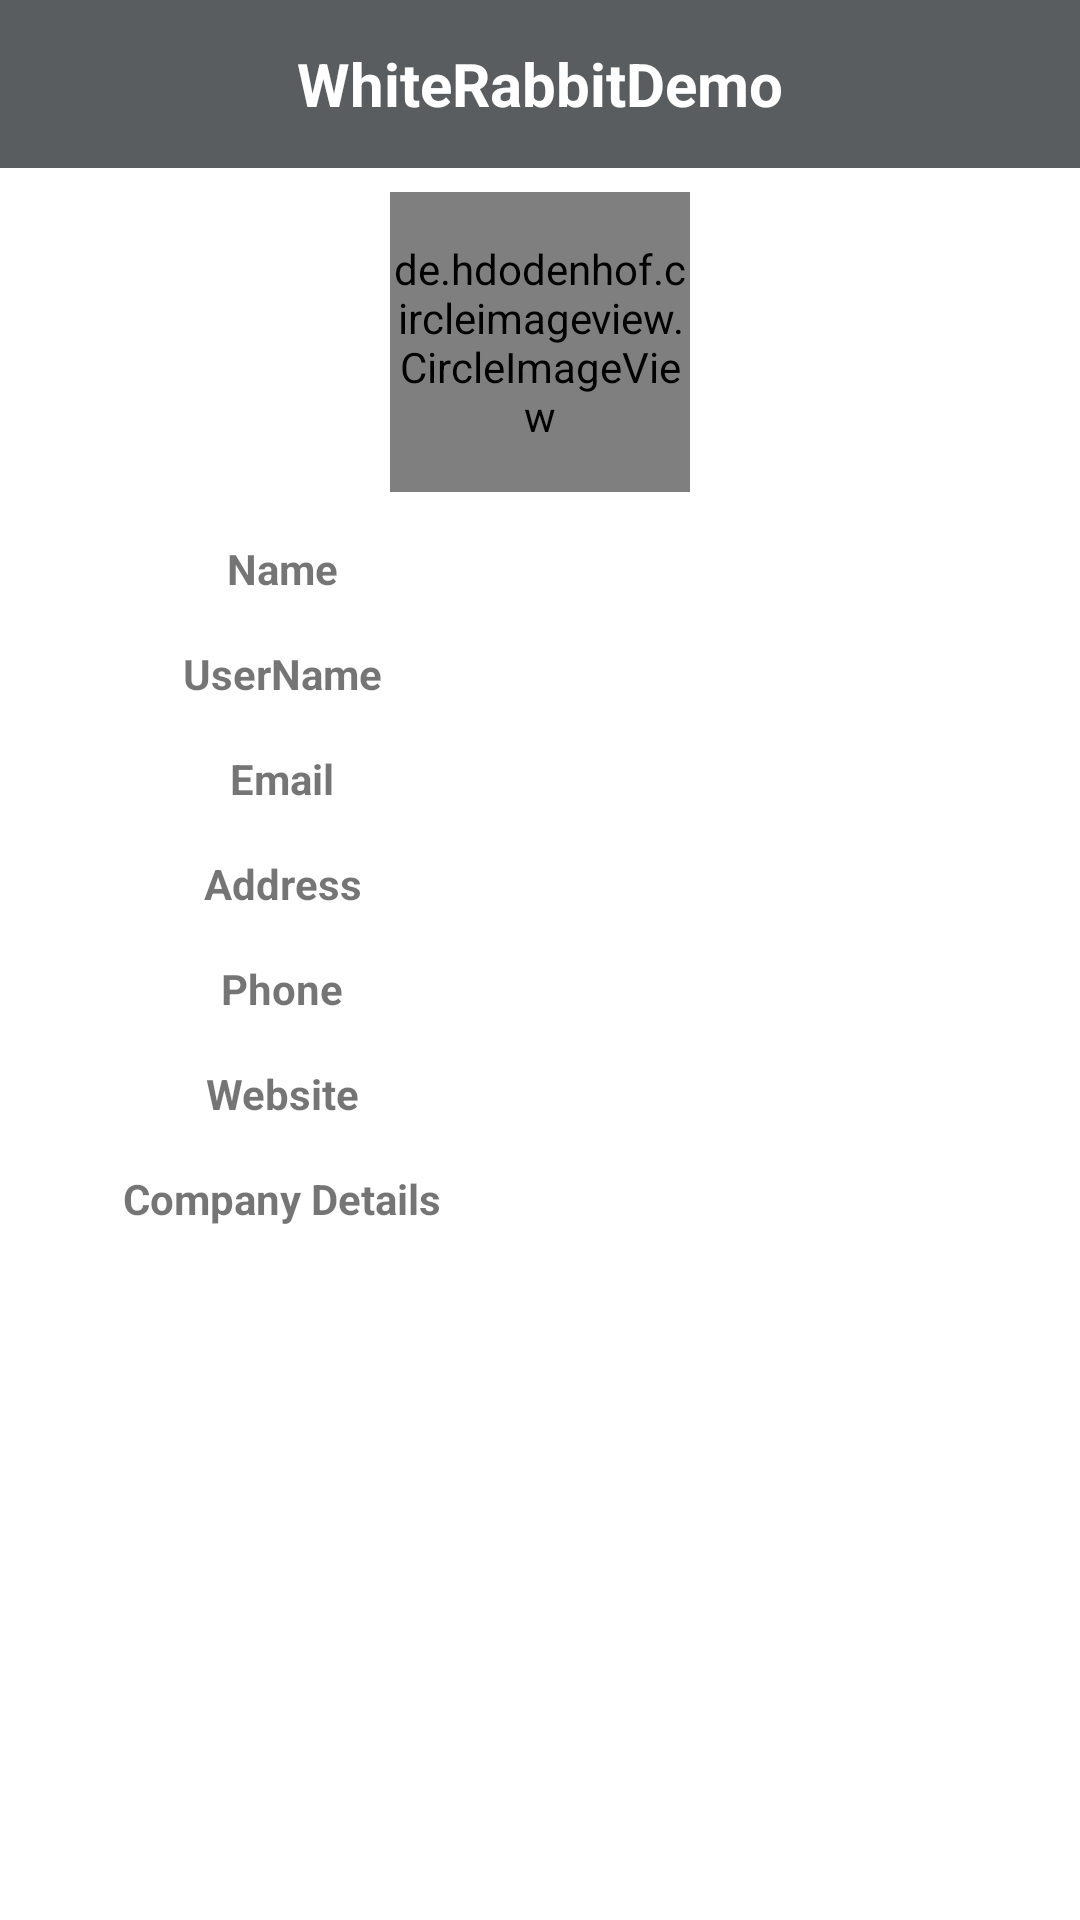

The Android layout XML behind this screen, and the referenced resources:
<!-- AndroidManifest.xml: application theme Theme.WhiteRabbitDemo -->
<!-- res/layout/activity_employee_detail_screen.xml -->
<?xml version="1.0" encoding="utf-8"?>
<LinearLayout
    android:orientation="vertical"
    xmlns:android="http://schemas.android.com/apk/res/android"
    xmlns:tools="http://schemas.android.com/tools"
    android:layout_width="match_parent"
    android:layout_height="match_parent"
    tools:context=".ui.EmployeeDetailScreen">

    <LinearLayout
        android:layout_width="match_parent"
        android:layout_height="wrap_content"
        android:background="@color/app_color"
        android:orientation="vertical">

        <RelativeLayout
            android:layout_width="match_parent"
            android:layout_height="?android:attr/actionBarSize"
            android:gravity="center_vertical"
            android:orientation="horizontal"
            tools:ignore="UselessParent">

            <TextView
                android:id="@+id/header_tle"
                android:layout_width="match_parent"
                android:layout_height="match_parent"
                android:layout_gravity="center"
                android:gravity="center"
                android:text="@string/app_name"
                android:textColor="@color/white"
                android:textSize="@dimen/header_size"
                android:textStyle="bold"
                android:visibility="visible" />

        </RelativeLayout>

    </LinearLayout>

    <LinearLayout
        android:layout_width="match_parent"
        android:gravity="center"
        android:layout_margin="@dimen/margin_8"
        android:layout_height="wrap_content">

        <de.hdodenhof.circleimageview.CircleImageView
            android:src="@drawable/ic_baseline_person_24"
            android:id="@+id/employee_image"
            android:layout_width="@dimen/splash_logo_size"
            android:layout_height="@dimen/splash_logo_size">

        </de.hdodenhof.circleimageview.CircleImageView>
    </LinearLayout>

    <LinearLayout
        android:weightSum="2"
        android:orientation="horizontal"
        android:layout_width="match_parent"
        android:layout_margin="@dimen/margin_8"
        android:layout_height="wrap_content">

        <TextView
            android:textSize="14sp"
            android:layout_weight="1"
            android:gravity="center"
            android:textStyle="bold"
            android:layout_width="match_parent"
            android:layout_height="match_parent"
            android:text="@string/name" />

        <TextView
            android:id="@+id/name"
            android:textSize="14sp"
            android:layout_weight="1"
            android:gravity="start"
            android:textStyle="normal"
            android:layout_width="match_parent"
            android:layout_height="match_parent" />

    </LinearLayout>
    <LinearLayout
        android:weightSum="2"
        android:orientation="horizontal"
        android:layout_width="match_parent"
        android:layout_margin="@dimen/margin_8"
        android:layout_height="wrap_content">

        <TextView
            android:textSize="14sp"
            android:layout_weight="1"
            android:gravity="center"
            android:textStyle="bold"
            android:layout_width="match_parent"
            android:layout_height="match_parent"
            android:text="@string/username" />

        <TextView
            android:id="@+id/username"
            android:textSize="14sp"
            android:layout_weight="1"
            android:gravity="start"
            android:textStyle="normal"
            android:layout_width="match_parent"
            android:layout_height="match_parent" />

    </LinearLayout>
    <LinearLayout
        android:weightSum="2"
        android:orientation="horizontal"
        android:layout_width="match_parent"
        android:layout_margin="@dimen/margin_8"
        android:layout_height="wrap_content">

        <TextView
            android:textSize="14sp"
            android:layout_weight="1"
            android:gravity="center"
            android:textStyle="bold"
            android:layout_width="match_parent"
            android:layout_height="match_parent"
            android:text="@string/email" />

        <TextView
            android:id="@+id/email"
            android:textSize="14sp"
            android:layout_weight="1"
            android:gravity="start"
            android:textStyle="normal"
            android:layout_width="match_parent"
            android:layout_height="match_parent" />

    </LinearLayout>
    <LinearLayout
        android:weightSum="2"
        android:orientation="horizontal"
        android:layout_width="match_parent"
        android:layout_margin="@dimen/margin_8"
        android:layout_height="wrap_content">

        <TextView
            android:textSize="14sp"
            android:layout_weight="1"
            android:gravity="center"
            android:textStyle="bold"
            android:layout_width="match_parent"
            android:layout_height="match_parent"
            android:text="@string/address" />

        <TextView
            android:id="@+id/address"
            android:textSize="14sp"
            android:layout_weight="1"
            android:gravity="start"
            android:textStyle="normal"
            android:layout_width="match_parent"
            android:layout_height="match_parent" />

    </LinearLayout>
    <LinearLayout
        android:weightSum="2"
        android:orientation="horizontal"
        android:layout_width="match_parent"
        android:layout_margin="@dimen/margin_8"
        android:layout_height="wrap_content">

        <TextView
            android:textSize="14sp"
            android:layout_weight="1"
            android:gravity="center"
            android:textStyle="bold"
            android:layout_width="match_parent"
            android:layout_height="match_parent"
            android:text="@string/phone" />

        <TextView
            android:id="@+id/phone"
            android:textSize="14sp"
            android:layout_weight="1"
            android:gravity="start"
            android:textStyle="normal"
            android:layout_width="match_parent"
            android:layout_height="match_parent" />

    </LinearLayout>
    <LinearLayout
        android:weightSum="2"
        android:orientation="horizontal"
        android:layout_width="match_parent"
        android:layout_margin="@dimen/margin_8"
        android:layout_height="wrap_content">

        <TextView
            android:textSize="14sp"
            android:layout_weight="1"
            android:gravity="center"
            android:textStyle="bold"
            android:layout_width="match_parent"
            android:layout_height="match_parent"
            android:text="@string/website" />

        <TextView
            android:id="@+id/website"
            android:textSize="14sp"
            android:layout_weight="1"
            android:gravity="start"
            android:textStyle="normal"
            android:layout_width="match_parent"
            android:layout_height="match_parent" />

    </LinearLayout>
    <LinearLayout
        android:weightSum="2"
        android:orientation="horizontal"
        android:layout_width="match_parent"
        android:layout_margin="@dimen/margin_8"
        android:layout_height="wrap_content">

        <TextView
            android:textSize="14sp"
            android:layout_weight="1"
            android:gravity="center"
            android:textStyle="bold"
            android:layout_width="match_parent"
            android:layout_height="match_parent"
            android:text="@string/company_details" />

        <TextView
            android:id="@+id/company"
            android:textSize="14sp"
            android:layout_weight="1"
            android:gravity="start"
            android:textStyle="normal"
            android:layout_width="match_parent"
            android:layout_height="match_parent" />

    </LinearLayout>

</LinearLayout>
<!-- resources referenced by this layout -->
<resources>
  <color name="app_color">#5A5D5F</color>
  <color name="white">#FFFFFFFF</color>
  <dimen name="header_size">20sp</dimen>
  <dimen name="margin_8">8dp</dimen>
  <dimen name="splash_logo_size">100dp</dimen>
  <string name="address">Address</string>
  <string name="app_name">WhiteRabbitDemo</string>
  <string name="company_details">Company Details</string>
  <string name="email">Email</string>
  <string name="name">Name</string>
  <string name="phone">Phone</string>
  <string name="username">UserName</string>
  <string name="website">Website</string>
  <style name="Theme.WhiteRabbitDemo" parent="Theme.MaterialComponents.DayNight.DarkActionBar">
          
          <item name="colorPrimary">@color/purple_500</item>
          <item name="colorPrimaryVariant">@color/purple_700</item>
          <item name="colorOnPrimary">@color/white</item>
          
          <item name="colorSecondary">@color/teal_200</item>
          <item name="colorSecondaryVariant">@color/teal_700</item>
          <item name="colorOnSecondary">@color/black</item>
          
          <item name="android:statusBarColor" tools:targetApi="l">?attr/colorPrimaryVariant</item>
          
      </style>
  <color name="purple_500">#FF6200EE</color>
  <color name="purple_700">#FF3700B3</color>
  <color name="teal_200">#FF03DAC5</color>
  <color name="teal_700">#FF018786</color>
  <color name="black">#FF000000</color>
</resources>
